Image classification data set "dataset" (Sanjay-Raam/IESA-Hackathon on GitHub). Class labels (7): center defect, cracks, edge defect, no defects, open defect, particles, scratches.

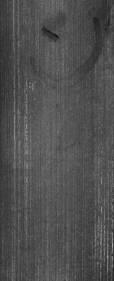
Label: open defect

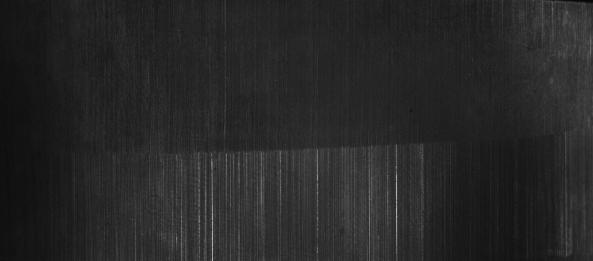
Label: scratches

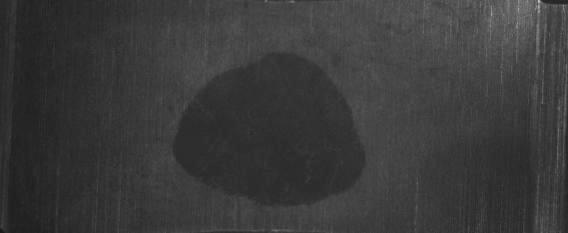
Label: center defect

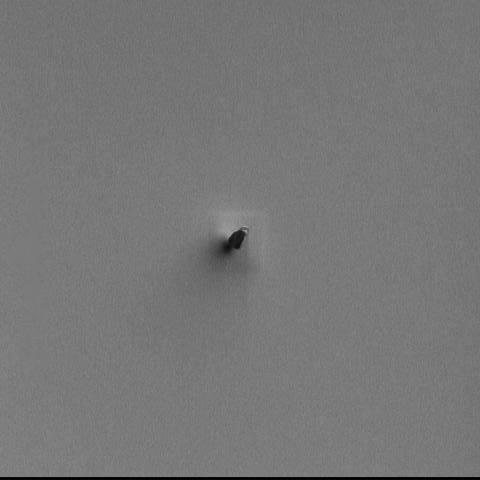
Label: particles

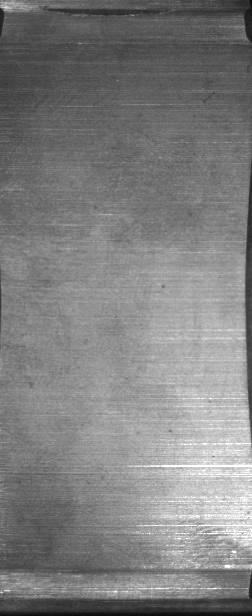
Label: edge defect

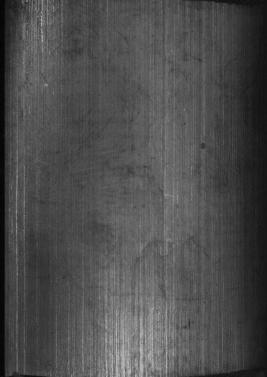
Label: no defects
